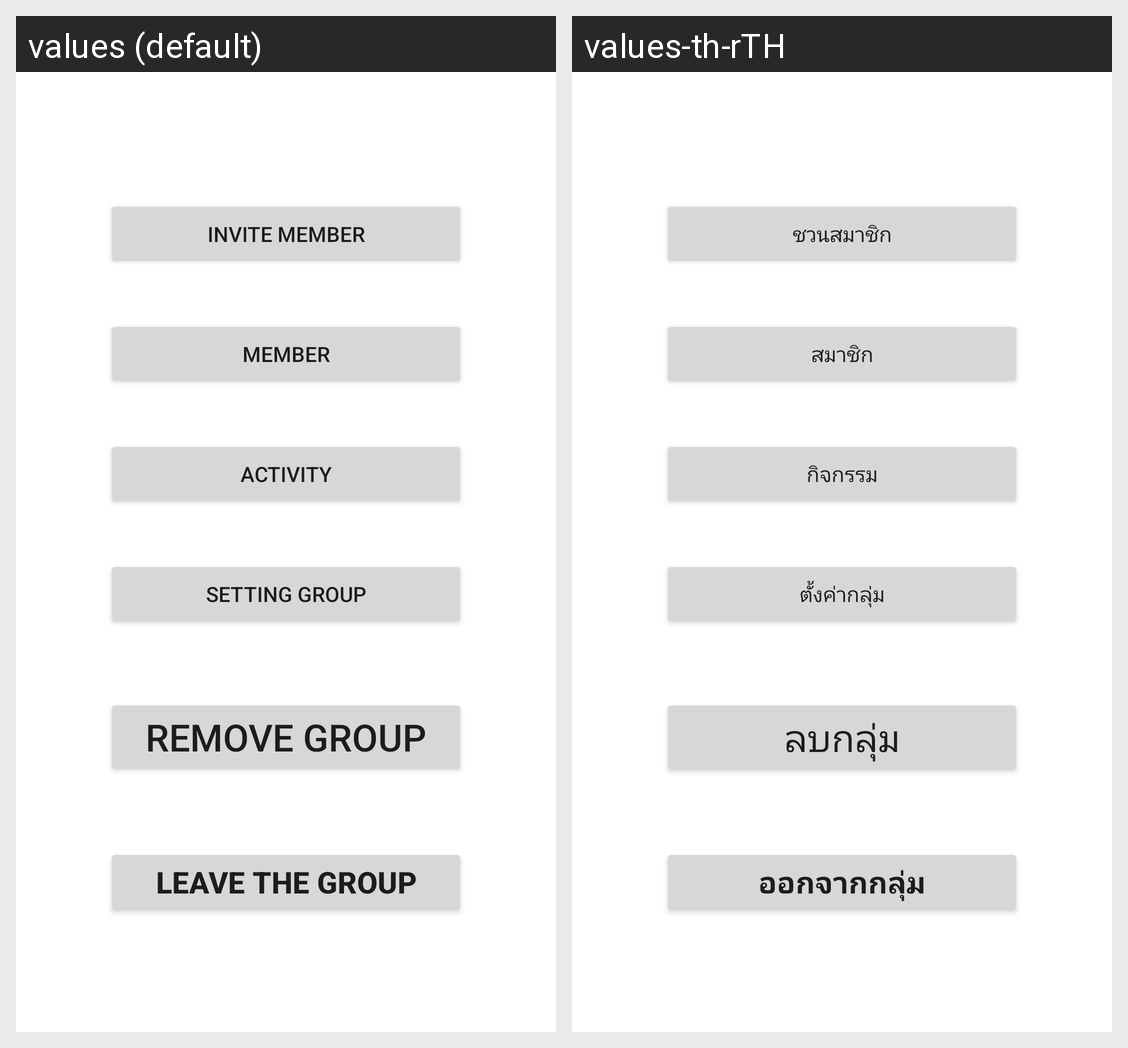

Strings drawn on this Android screen and how each of the app's shown locales translates them:
Android screen res/layout/activity_setting.xml rendered under 2 locales, left to right: values (default), values-th-rTH. Device: Nexus 5 (rendered at 1080×1920; each locale shown at half size, 540×960, under a caption strip naming it); theme Theme.5DAYAPPCHAT2.
Strings drawn on this screen, with the default value and each locale's value (text and hints the layout hard-codes, and strings that could not be matched under every locale, appear in the picture but are not listed):

invite_member
  values: invite member
  values-th-rTH: ชวนสมาชิก

member
  values: member
  values-th-rTH: สมาชิก

activity
  values: Activity
  values-th-rTH: กิจกรรม

setting_group
  values: Setting Group
  values-th-rTH: ตั้งค่ากลุ่ม

leave_the_group
  values: leave the group
  values-th-rTH: ออกจากกลุ่ม

remove_group
  values: REMOVE GROUP
  values-th-rTH: ลบกลุ่ม
